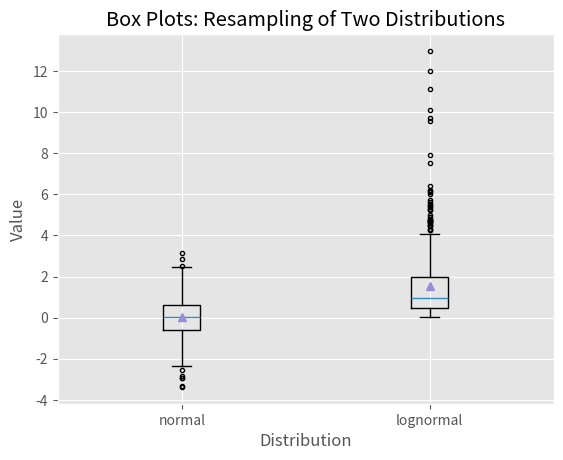

Write Python code to recreate this figure.
# !/user/bin/env python3
import numpy as np
import matplotlib.pyplot as plt
plt.style.use('ggplot')

N = 500
# normal: loc => 평균, scale => 표준편차
normal = np.random.normal(loc=0.0, scale=1.0, size=N)
# lognormal: mean => 평균, sigma => 값이 벌어지는 정도
lognormal = np.random.lognormal(mean=0.0, sigma=1.0, size=N)
box_plot_data = [normal, lognormal]

fig = plt.figure()
ax1 = fig.add_subplot(1,1,1)

box_labels = ['normal', 'lognormal']
# notch: False => 상자 중간의 홈(notch)이 파이게 하지 말게한다.
# sym: '.' 특이 사항을 '.'으로 표시
# vert: 세로(vertical)로 표기
# wish: 제 1사분위수 및 제 3사분위수를 연장한 수염의 길이 지정(1.5를 사용할 것)
ax1.boxplot(box_plot_data, notch=False, sym='.', vert=True, whis= 1.5, \
            showmeans=True, labels=box_labels)
ax1.xaxis.set_ticks_position('bottom')
ax1.yaxis.set_ticks_position('left')
ax1.set_title('Box Plots: Resampling of Two Distributions')
ax1.set_xlabel('Distribution')
ax1.set_ylabel('Value')

plt.savefig('box_plot.png', dpi=400, bbox_inches='tight')
plt.show()
